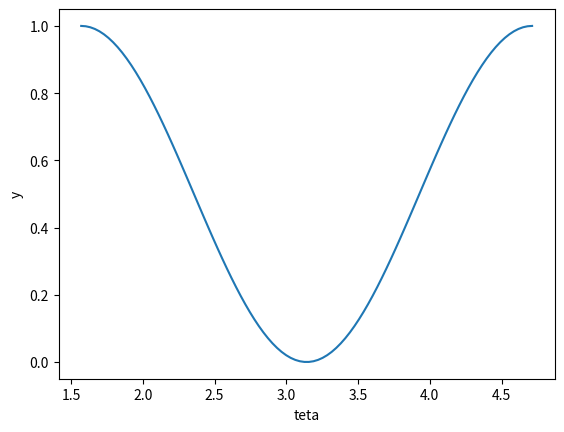

This chart was generated by the following Python code:
import numpy as np
import matplotlib.pyplot as plt
teta=np.linspace(np.pi/2,3*np.pi/2,100)
y=1-np.cos(teta)**2
plt.plot(teta,y)
plt.xlabel("teta")
plt.ylabel("y")
plt.show()
